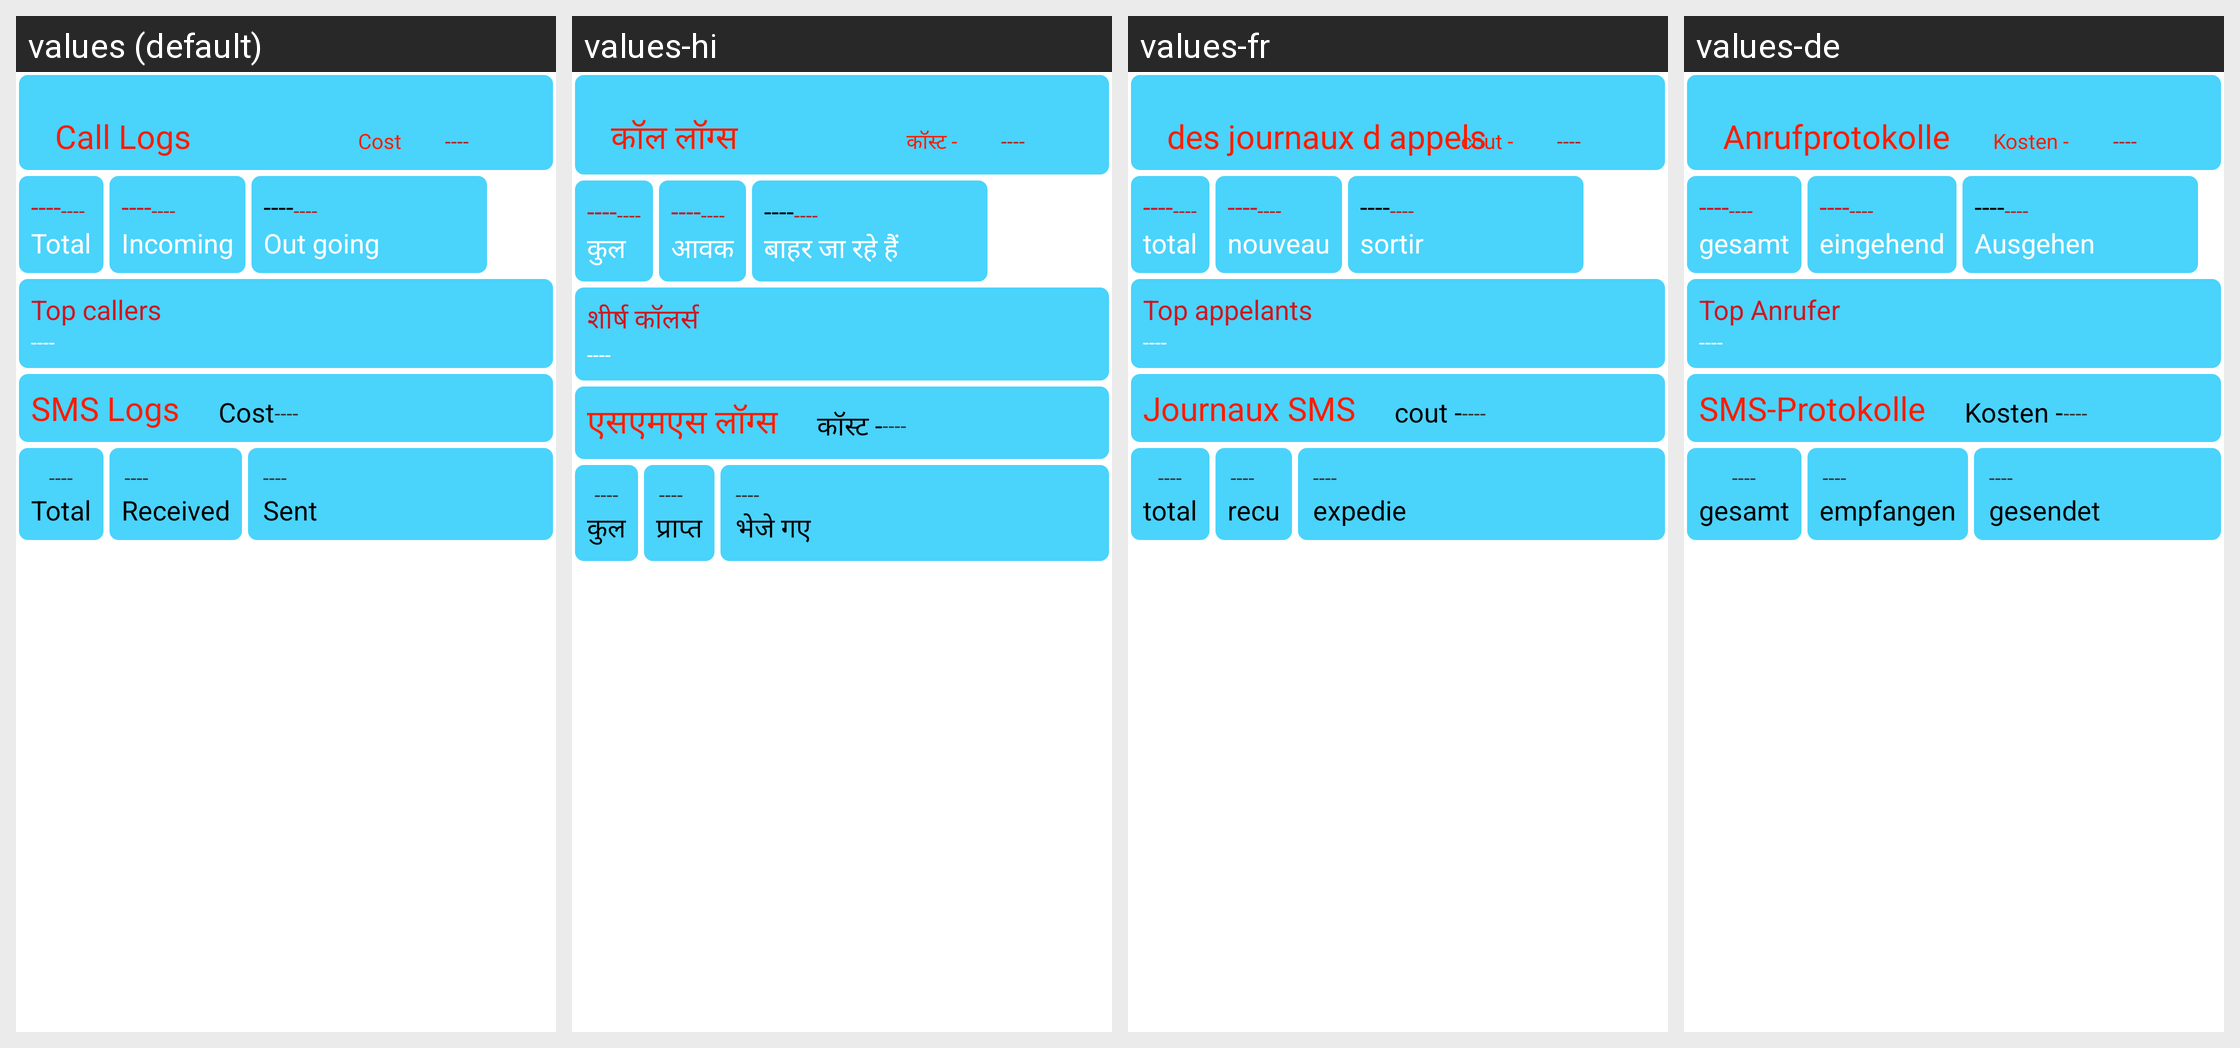

The Android screen above is rendered under several locales of the same app. Produce the string resources it draws, with the default and per-locale values.
Android screen res/layout/new_today_reports.xml rendered under 4 locales, left to right: values (default), values-hi, values-fr, values-de. Device: Nexus 5 (rendered at 1080×1920; each locale shown at half size, 540×960, under a caption strip naming it); theme AppTheme.
Other locales in the repository, not shown: values-fi, values-it, values-nl.
Strings drawn on this screen, with the default value and each locale's value (text and hints the layout hard-codes, and strings that could not be matched under every locale, appear in the picture but are not listed):

call_logs
  values: Call Logs
  values-hi: कॉल लॉग्स
  values-fr: des journaux d appels
  values-de: Anrufprotokolle

cost
  values: Cost
  values-hi: कॉस्ट -
  values-fr: cout -
  values-de: Kosten -

dash
  values: ----
  values-hi: ----
  values-fr: ----
  values-de: ----

total
  values: Total
  values-hi: कुल
  values-fr: total
  values-de: gesamt

incoming
  values: Incoming
  values-hi: आवक
  values-fr: nouveau
  values-de: eingehend

out_going
  values: Out going
  values-hi: बाहर जा रहे हैं
  values-fr: sortir
  values-de: Ausgehen

top_callers
  values: Top callers
  values-hi: शीर्ष कॉलर्स
  values-fr: Top appelants
  values-de: Top Anrufer

sms_logs
  values: SMS Logs
  values-hi: एसएमएस लॉग्स
  values-fr: Journaux SMS
  values-de: SMS-Protokolle

recieved
  values: Received
  values-hi: प्राप्त
  values-fr: recu
  values-de: empfangen

sent
  values: Sent
  values-hi: भेजे गए
  values-fr: expedie
  values-de: gesendet
